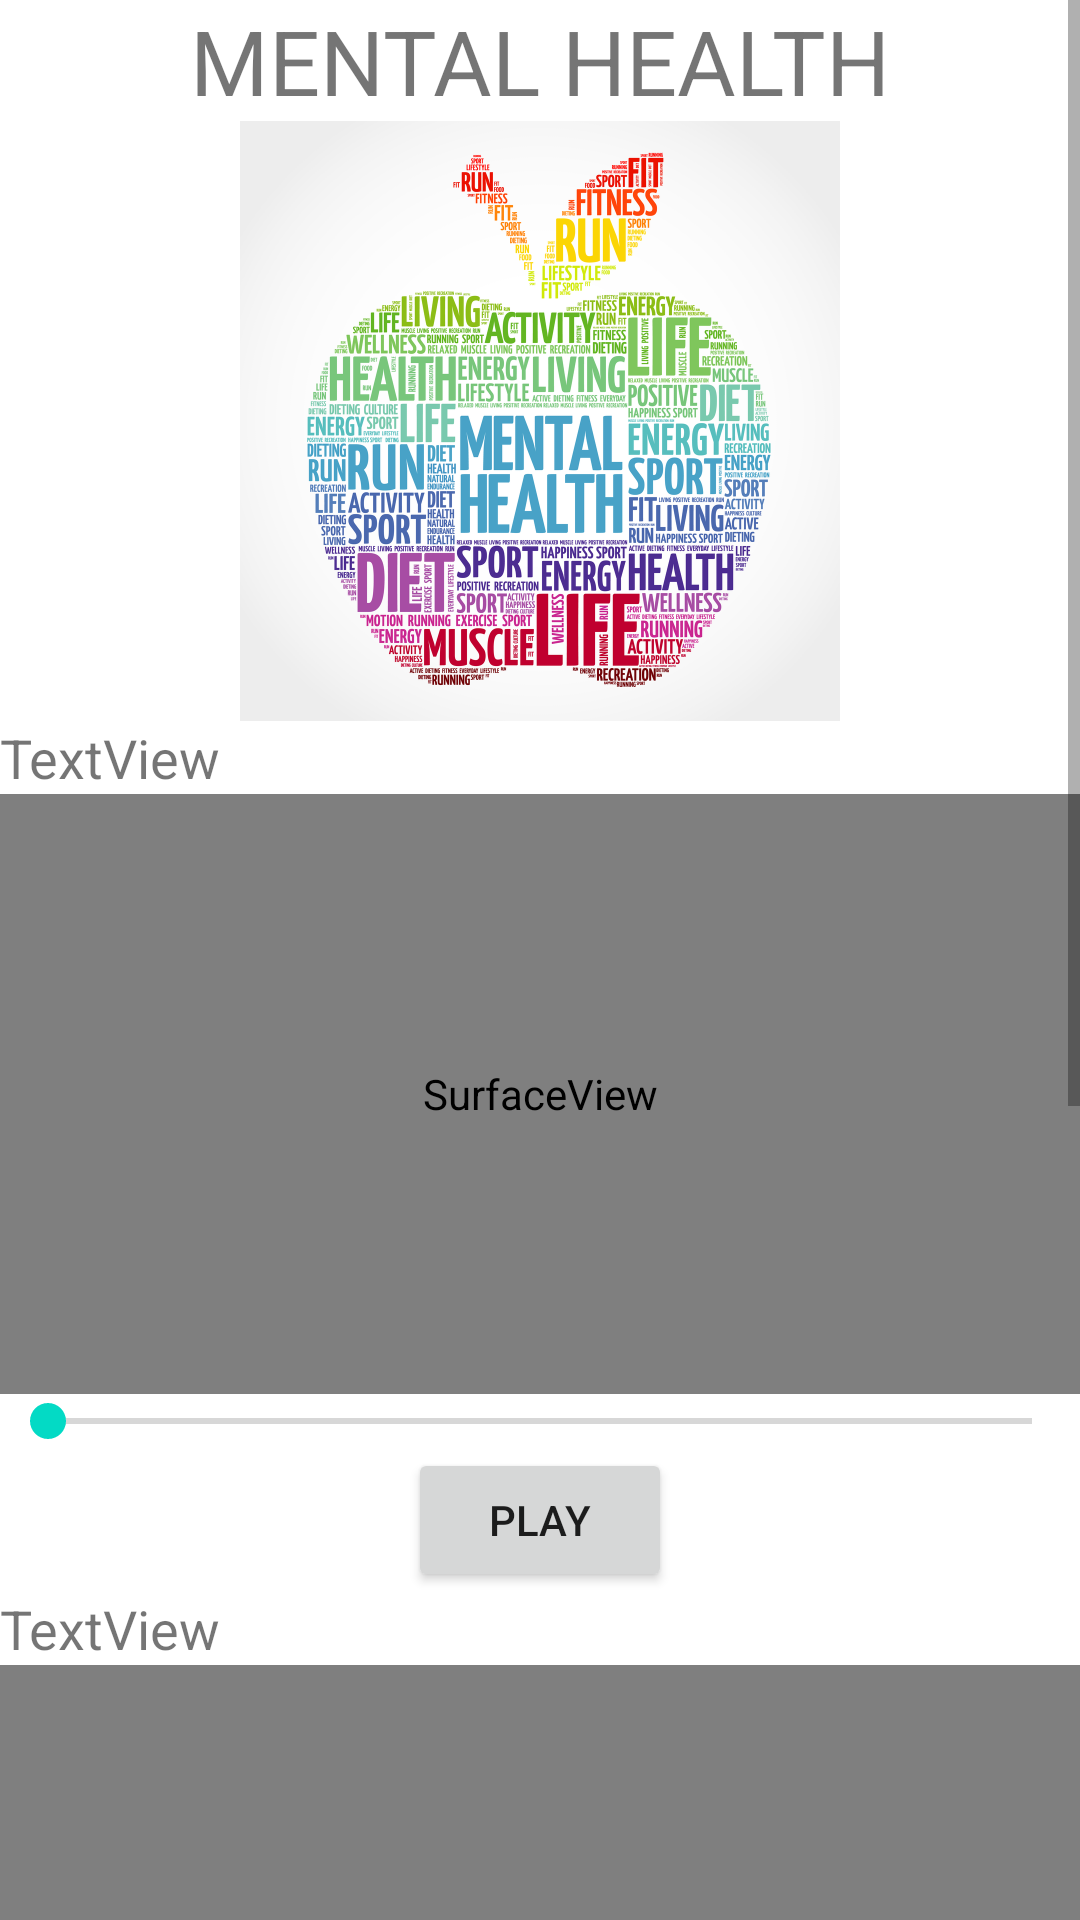

Write the Android layout XML for this screen, with the resource values it uses.
<!-- AndroidManifest.xml: application theme Theme.LifeCatalyst -->
<!-- res/layout/activity_main10.xml -->
<?xml version="1.0" encoding="utf-8"?>
<androidx.constraintlayout.widget.ConstraintLayout xmlns:android="http://schemas.android.com/apk/res/android"
    xmlns:app="http://schemas.android.com/apk/res-auto"
    xmlns:tools="http://schemas.android.com/tools"
    android:layout_width="match_parent"
    android:layout_height="match_parent"
    tools:context=".MainActivity10">

    <ScrollView
        android:id="@+id/scrollView2"
        android:layout_width="0dp"
        android:layout_height="0dp"
        app:layout_constraintBottom_toBottomOf="parent"
        app:layout_constraintEnd_toEndOf="parent"
        app:layout_constraintStart_toStartOf="parent"
        app:layout_constraintTop_toTopOf="parent">

        <LinearLayout
            android:layout_width="match_parent"
            android:layout_height="wrap_content"
            android:gravity="center|center_vertical"
            android:orientation="vertical">

            <TextView
                android:id="@+id/heading"
                android:layout_width="match_parent"
                android:layout_height="wrap_content"
                android:gravity="center"
                android:text="MENTAL HEALTH"
                android:textSize="30sp" />

            <ImageView
                android:id="@+id/imageView6"
                android:layout_width="match_parent"
                android:layout_height="200dp"
                app:srcCompat="@drawable/mh" />

            <TextView
                android:id="@+id/textView18"
                android:layout_width="match_parent"
                android:layout_height="wrap_content"
                android:text="TextView"
                android:textSize="18sp" />

            <SurfaceView
                android:id="@+id/surfaceView"
                android:layout_width="match_parent"
                android:layout_height="200dp" />

            <SeekBar
                android:id="@+id/seekBar11"
                android:layout_width="match_parent"
                android:layout_height="wrap_content" />

            <Button
                android:id="@+id/button15"
                android:layout_width="wrap_content"
                android:layout_height="wrap_content"
                android:text="Play" />

            <TextView
                android:id="@+id/textView19"
                android:layout_width="match_parent"
                android:layout_height="wrap_content"
                android:text="TextView"
                android:textSize="18sp" />

            <SurfaceView
                android:id="@+id/surfaceView2"
                android:layout_width="match_parent"
                android:layout_height="200dp" />

            <SeekBar
                android:id="@+id/seekBar12"
                android:layout_width="match_parent"
                android:layout_height="wrap_content" />

            <Button
                android:id="@+id/button16"
                android:layout_width="wrap_content"
                android:layout_height="wrap_content"
                android:text="Play" />

            <TextView
                android:id="@+id/textView20"
                android:layout_width="match_parent"
                android:layout_height="wrap_content"
                android:text="TextView"
                android:textSize="18sp" />

            <SurfaceView
                android:id="@+id/surfaceView9"
                android:layout_width="match_parent"
                android:layout_height="200dp" />

            <SeekBar
                android:id="@+id/seekBar13"
                android:layout_width="match_parent"
                android:layout_height="wrap_content" />

            <Button
                android:id="@+id/button17"
                android:layout_width="wrap_content"
                android:layout_height="wrap_content"
                android:text="Play"
                android:textSize="18sp" />
        </LinearLayout>
    </ScrollView>

</androidx.constraintlayout.widget.ConstraintLayout>
<!-- resources referenced by this layout -->
<resources>
  <!-- drawable mh: png bitmap (drawable-v24, 884026 bytes) -->
  <style name="Theme.LifeCatalyst" parent="Theme.MaterialComponents.DayNight.DarkActionBar">
          
          <item name="colorPrimary">@color/purple_500</item>
          <item name="colorPrimaryVariant">@color/purple_700</item>
          <item name="colorOnPrimary">@color/white</item>
          
          <item name="colorSecondary">@color/teal_200</item>
          <item name="colorSecondaryVariant">@color/teal_700</item>
          <item name="colorOnSecondary">@color/black</item>
          
          <item name="android:statusBarColor" tools:targetApi="l">?attr/colorPrimaryVariant</item>
          
      </style>
  <!-- not gathered from this repository: default colours our renderer supplied (Android Studio template values) -->
  <color name="purple_500">#FF6200EE</color>
  <color name="purple_700">#FF3700B3</color>
  <color name="teal_200">#FF03DAC5</color>
  <color name="teal_700">#FF018786</color>
  <color name="black">#FF000000</color>
  <color name="white">#FFFFFFFF</color>
</resources>
